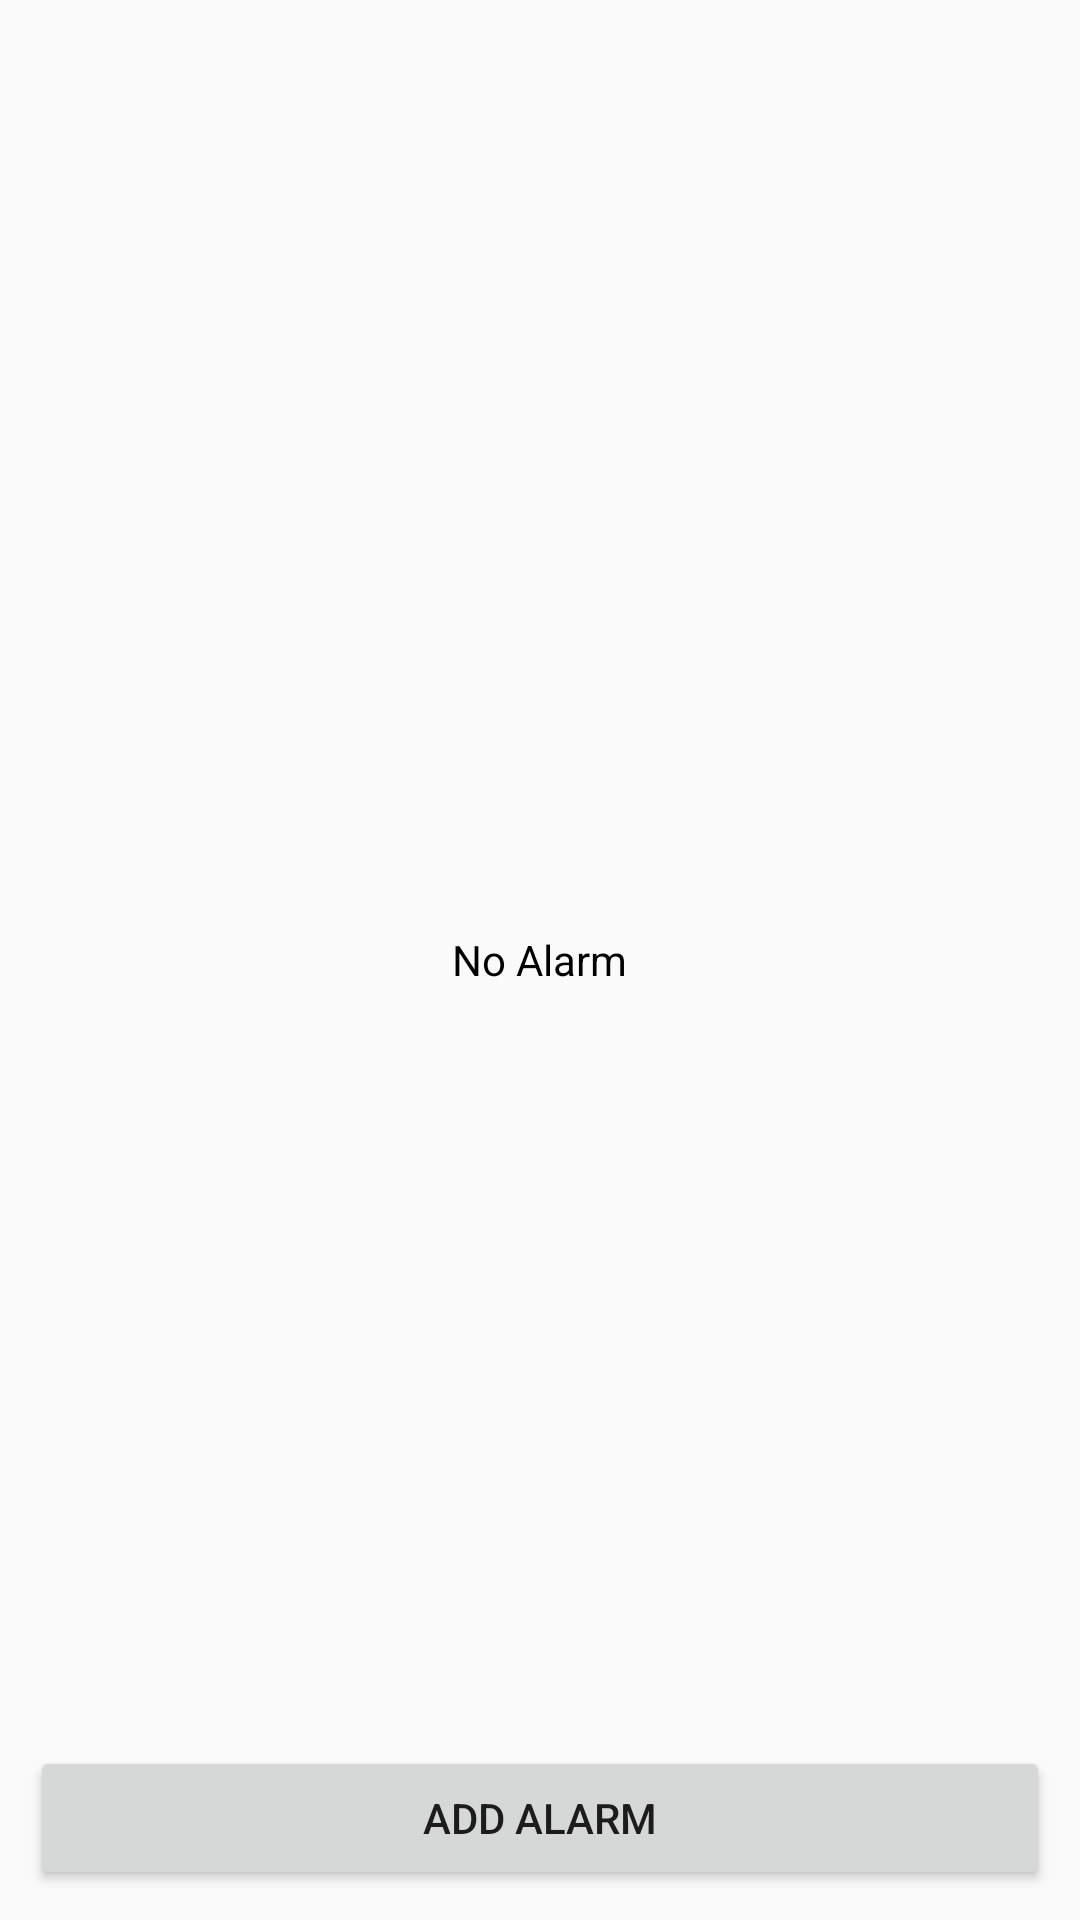

Here is an Android app screen rendered from its layout file. Give the layout XML and the strings, colors and styles it references.
<!-- AndroidManifest.xml: application theme AppTheme -->
<!-- res/layout/alarm_list.xml -->
<?xml version="1.0" encoding="utf-8"?>
<RelativeLayout xmlns:android="http://schemas.android.com/apk/res/android"
    android:orientation="vertical" android:layout_width="match_parent"
    android:layout_height="match_parent"
    android:padding="10dp">

    <android.support.v7.widget.RecyclerView
        android:layout_width="match_parent"
        android:id="@+id/alarm_list"
        android:layout_above="@+id/add_alarm"
        android:layout_height="match_parent" />
    <TextView
        android:layout_width="wrap_content"
        android:textColor="@color/black"
        android:text="@string/no_alarm"
        android:id="@+id/no_alarm"
        android:layout_centerInParent="true"
        android:layout_height="wrap_content" />
    <Button
        android:layout_width="match_parent"
        android:text="Add Alarm"
        android:id="@+id/add_alarm"
        android:layout_alignParentBottom="true"
        android:layout_height="wrap_content" />
</RelativeLayout>
<!-- resources referenced by this layout -->
<resources>
  <color name="black">#000</color>
  <string name="no_alarm">No Alarm</string>
  <style name="AppTheme" parent="Theme.AppCompat.Light.NoActionBar">
          
          <item name="colorPrimary">@color/colorPrimary</item>
          <item name="colorPrimaryDark">@color/colorPrimaryDark</item>
          <item name="colorAccent">@color/colorAccent</item>
      </style>
  <color name="colorPrimary">#3F51B5</color>
  <color name="colorPrimaryDark">#303F9F</color>
  <color name="colorAccent">#FF4081</color>
</resources>
